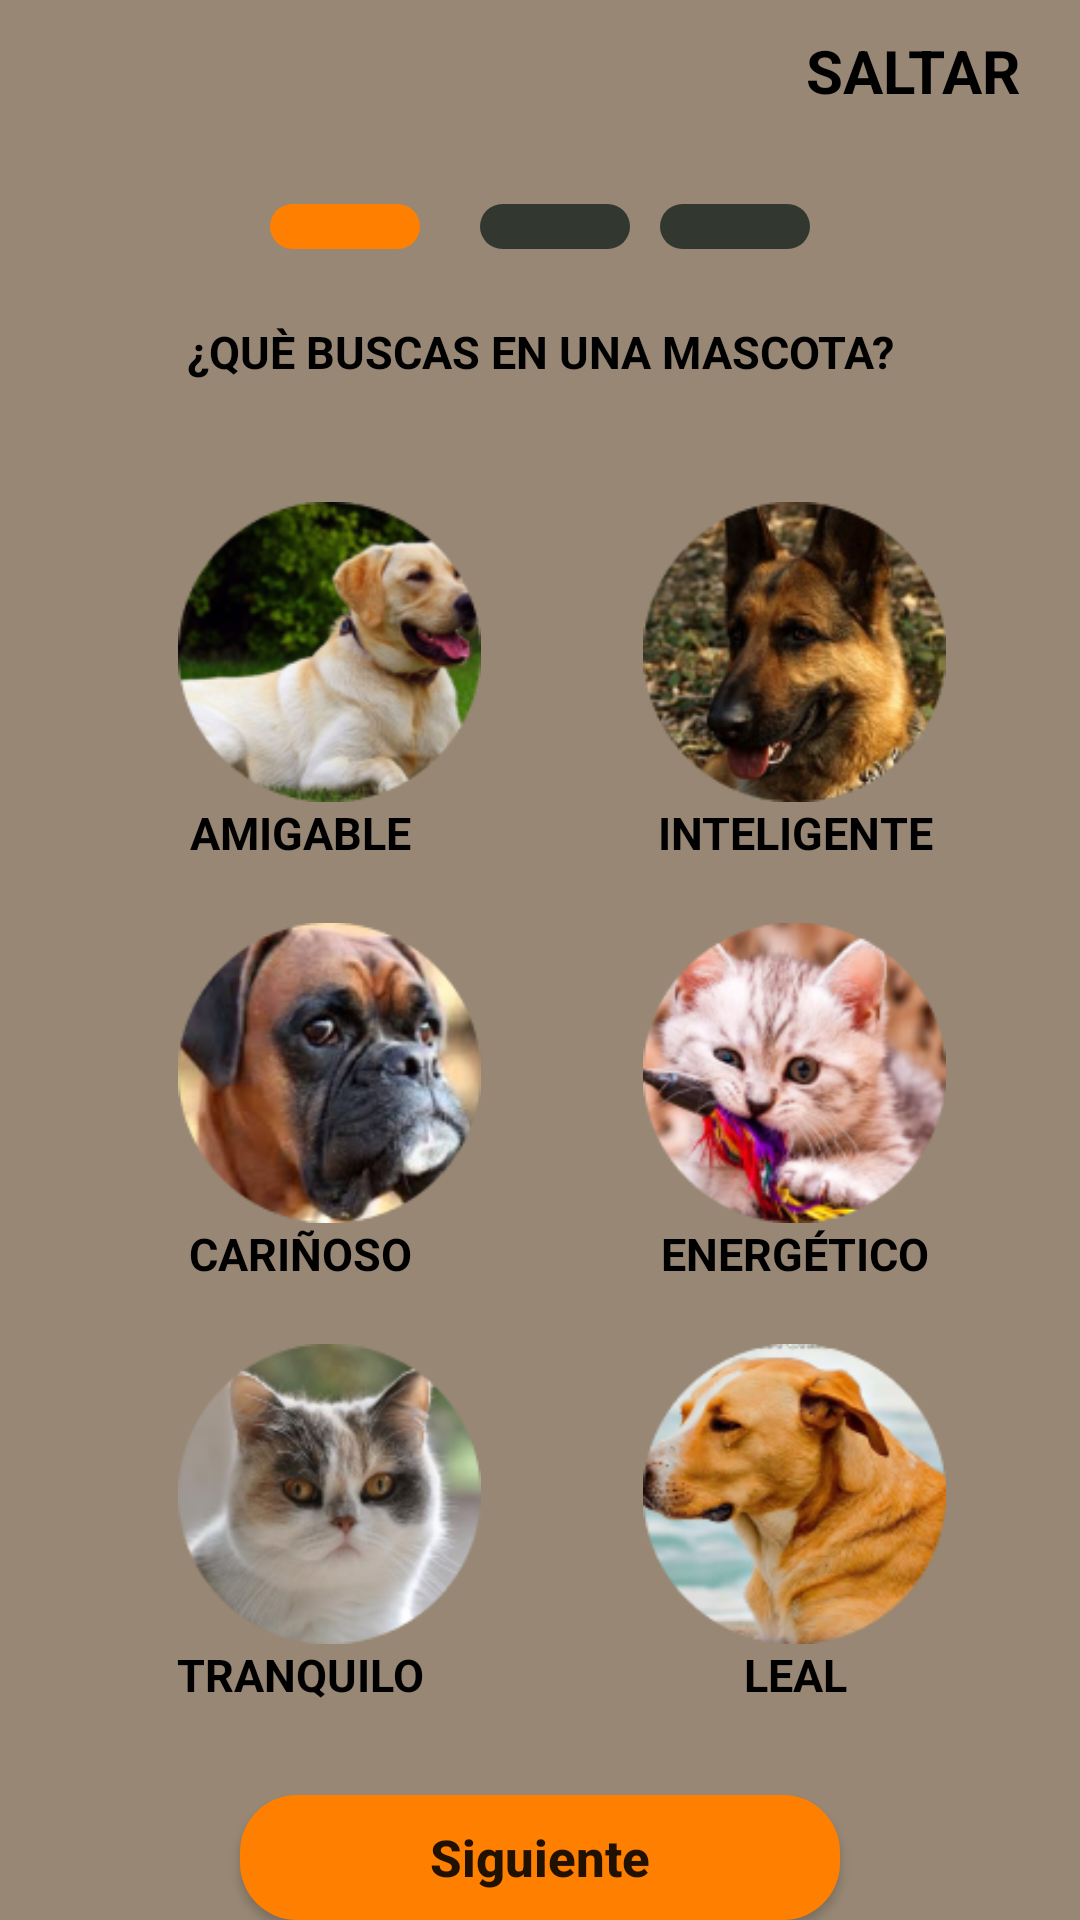

Here is an Android app screen rendered from its layout file. Give the layout XML and the strings, colors and styles it references.
<!-- AndroidManifest.xml: application theme Theme.YoguesPet -->
<!-- res/layout/activity_tipo_mascota.xml -->
<?xml version="1.0" encoding="utf-8"?>
<androidx.constraintlayout.widget.ConstraintLayout xmlns:android="http://schemas.android.com/apk/res/android"
    xmlns:app="http://schemas.android.com/apk/res-auto"
    xmlns:tools="http://schemas.android.com/tools"
    android:id="@+id/main"
    android:layout_width="match_parent"
    android:layout_height="match_parent"
    tools:context=".actividades.TipoMascotaActivity"
    android:background="@color/fondo">

    <LinearLayout
        android:layout_width="match_parent"
        android:layout_height="match_parent"
        android:orientation="vertical">

        <TextView
            android:id="@+id/txtSaltar"
            android:layout_width="match_parent"
            android:layout_height="wrap_content"
            android:text="SALTAR"
            android:textSize="20dp"
            android:layout_marginVertical="10dp"
            android:layout_marginHorizontal="20dp"
            android:textAlignment="textEnd"
            android:textAllCaps="false"
            android:textColor="@color/black"
            android:textStyle="bold"/>

        <LinearLayout
            android:layout_width="match_parent"
            android:layout_height="wrap_content"
            android:orientation="horizontal"
            android:layout_marginTop="10dp"
            android:layout_marginLeft="90dp"
            android:layout_marginRight="90dp">

            <com.google.android.material.textfield.TextInputLayout
                android:layout_width="match_parent"
                android:layout_height="match_parent"
                android:textColorHint="@color/white"
                android:layout_marginRight="10dp"
                android:layout_weight="1">

                <EditText
                    android:layout_width="match_parent"
                    android:layout_height="15dp"
                    android:background="@drawable/edit_button"
                    android:textAllCaps="false"
                    android:paddingLeft="0dp"/>
            </com.google.android.material.textfield.TextInputLayout>

            <com.google.android.material.textfield.TextInputLayout
                android:layout_width="match_parent"
                android:layout_height="match_parent"
                android:layout_marginLeft="10dp"
                android:layout_weight="1">

                <EditText
                    android:layout_width="match_parent"
                    android:layout_height="15dp"
                    android:background="@drawable/edit_button2"
                    android:textAllCaps="false"
                    android:paddingLeft="0dp"/>

            </com.google.android.material.textfield.TextInputLayout>

            <com.google.android.material.textfield.TextInputLayout
                android:layout_width="match_parent"
                android:layout_height="match_parent"
                android:textColorHint="@color/white"
                android:layout_marginLeft="10dp"
                android:layout_weight="1">

                <EditText
                    android:layout_width="match_parent"
                    android:layout_height="15dp"
                    android:background="@drawable/edit_button2"
                    android:textAllCaps="false"
                    android:paddingLeft="0dp"/>

            </com.google.android.material.textfield.TextInputLayout>
        </LinearLayout>

        <TextView
            android:id="@+id/RecuperarConNum"
            android:layout_width="match_parent"
            android:layout_height="wrap_content"
            android:layout_marginHorizontal="55dp"
            android:layout_marginVertical="20dp"
            android:gravity="center"
            android:text="¿QUÈ BUSCAS EN UNA MASCOTA?"
            android:textColor="@color/black"
            android:textSize="15dp"
            android:textStyle="bold" />

        <LinearLayout
            android:layout_width="match_parent"
            android:layout_height="wrap_content"
            android:orientation="horizontal"
            android:layout_marginLeft="20dp"
            android:layout_marginRight="20dp"
            android:layout_marginTop="20dp">

            <com.google.android.material.textfield.TextInputLayout
                android:layout_width="match_parent"
                android:layout_height="match_parent"
                android:layout_weight="1"
                android:textColorHint="@color/white">

                <ImageView
                    android:id="@+id/imgAmigable"
                    android:layout_width="125dp"
                    android:layout_height="100dp"
                    android:layout_marginLeft="10dp"
                    android:layout_gravity="center"
                    android:src="@drawable/amigable"/>
                <TextView
                    android:layout_width="match_parent"
                    android:layout_height="wrap_content"
                    android:gravity="center"
                    android:text="AMIGABLE"
                    android:textColor="@color/black"
                    android:textSize="15dp"
                    android:textStyle="bold" />

            </com.google.android.material.textfield.TextInputLayout>

            <com.google.android.material.textfield.TextInputLayout
                android:layout_width="match_parent"
                android:layout_height="match_parent"
                android:textColorHint="@color/white"
                android:layout_marginLeft="10dp"
                android:layout_weight="1">

                <ImageView
                    android:id="@+id/imgInteligente"
                    android:layout_width="125dp"
                    android:layout_height="100dp"
                    android:layout_gravity="center"
                    android:src="@drawable/inteligente" />
                <TextView
                    android:layout_width="match_parent"
                    android:layout_height="wrap_content"
                    android:gravity="center"
                    android:text="INTELIGENTE"
                    android:textColor="@color/black"
                    android:textSize="15dp"
                    android:textStyle="bold" />

            </com.google.android.material.textfield.TextInputLayout>
        </LinearLayout>

        <LinearLayout
            android:layout_width="match_parent"
            android:layout_height="wrap_content"
            android:orientation="horizontal"
            android:layout_marginLeft="20dp"
            android:layout_marginRight="20dp"
            android:layout_marginTop="20dp">

            <com.google.android.material.textfield.TextInputLayout
                android:layout_width="match_parent"
                android:layout_height="match_parent"
                android:layout_weight="1"
                android:textColorHint="@color/white">

                <ImageView
                    android:id="@+id/imgCarinoso"
                    android:layout_width="125dp"
                    android:layout_height="100dp"
                    android:layout_marginLeft="10dp"
                    android:layout_gravity="center"
                    android:src="@drawable/carinoso"/>
                <TextView
                    android:layout_width="match_parent"
                    android:layout_height="wrap_content"
                    android:gravity="center"
                    android:text="CARIÑOSO"
                    android:textColor="@color/black"
                    android:textSize="15dp"
                    android:textStyle="bold" />

            </com.google.android.material.textfield.TextInputLayout>

            <com.google.android.material.textfield.TextInputLayout
                android:layout_width="match_parent"
                android:layout_height="match_parent"
                android:textColorHint="@color/white"
                android:layout_marginLeft="10dp"
                android:layout_weight="1">

                <ImageView
                    android:id="@+id/imgEnergetico"
                    android:layout_width="125dp"
                    android:layout_height="100dp"
                    android:layout_gravity="center"
                    android:src="@drawable/energetico" />
                <TextView
                    android:layout_width="match_parent"
                    android:layout_height="wrap_content"
                    android:gravity="center"
                    android:text="ENERGÉTICO"
                    android:textColor="@color/black"
                    android:textSize="15dp"
                    android:textStyle="bold" />

            </com.google.android.material.textfield.TextInputLayout>
        </LinearLayout>

        <LinearLayout
            android:layout_width="match_parent"
            android:layout_height="wrap_content"
            android:orientation="horizontal"
            android:layout_marginLeft="20dp"
            android:layout_marginRight="20dp"
            android:layout_marginTop="20dp">

            <com.google.android.material.textfield.TextInputLayout
                android:layout_width="match_parent"
                android:layout_height="match_parent"
                android:layout_weight="1"
                android:textColorHint="@color/white">

                <ImageView
                    android:id="@+id/imgTranquilo"
                    android:layout_width="125dp"
                    android:layout_height="100dp"
                    android:layout_marginLeft="10dp"
                    android:layout_gravity="center"
                    android:src="@drawable/tranquilo"/>
                <TextView
                    android:layout_width="match_parent"
                    android:layout_height="wrap_content"
                    android:gravity="center"
                    android:text="TRANQUILO"
                    android:textColor="@color/black"
                    android:textSize="15dp"
                    android:textStyle="bold" />

            </com.google.android.material.textfield.TextInputLayout>

            <com.google.android.material.textfield.TextInputLayout
                android:layout_width="match_parent"
                android:layout_height="match_parent"
                android:textColorHint="@color/white"
                android:layout_marginLeft="10dp"
                android:layout_weight="1">

                <ImageView
                    android:id="@+id/imgLeal"
                    android:layout_width="125dp"
                    android:layout_height="100dp"
                    android:layout_gravity="center"
                    android:src="@drawable/leal" />
                <TextView
                    android:layout_width="match_parent"
                    android:layout_height="wrap_content"
                    android:gravity="center"
                    android:text="LEAL"
                    android:textColor="@color/black"
                    android:textSize="15dp"
                    android:textStyle="bold" />

            </com.google.android.material.textfield.TextInputLayout>
        </LinearLayout>

        <Button
            android:id="@+id/btnSiguiente"
            android:layout_width="match_parent"
            android:layout_height="wrap_content"
            android:layout_marginTop="30dp"

            android:layout_marginHorizontal="80dp"
            android:background="@drawable/edit_button"
            android:text="Siguiente"
            android:textSize="17dp"
            android:textStyle="bold"
            android:textAllCaps="false" />
    </LinearLayout>

</androidx.constraintlayout.widget.ConstraintLayout>
<!-- resources referenced by this layout -->
<resources>
  <color name="black">#FF000000</color>
  <color name="fondo">#978774</color>
  <color name="white">#FFFFFFFF</color>
  <!-- drawable amigable: png bitmap (drawable, 33783 bytes) -->
  <!-- drawable carinoso: png bitmap (drawable, 33187 bytes) -->
  <!-- drawable edit_button (drawable) -->
  <?xml version="1.0" encoding="utf-8"?>
  <selector xmlns:android="http://schemas.android.com/apk/res/android">
  
      <item>
          <shape xmlns:android="http://schemas.android.com/apk/res/android"
              android:shape="rectangle">
              <solid android:color="@color/btnNaranja" /> 
              <corners android:radius="19dp" /> 
          </shape>
      </item>
  </selector>
  <!-- drawable edit_button2 (drawable) -->
  <?xml version="1.0" encoding="utf-8"?>
  <selector xmlns:android="http://schemas.android.com/apk/res/android">
  
      <item>
          <shape xmlns:android="http://schemas.android.com/apk/res/android"
              android:shape="rectangle">
              <solid android:color="@color/btnNext" /> 
              <corners android:radius="19dp" /> 
          </shape>
      </item>
  </selector>
  <!-- drawable energetico: png bitmap (drawable, 36626 bytes) -->
  <!-- drawable inteligente: png bitmap (drawable, 36933 bytes) -->
  <!-- drawable leal: png bitmap (drawable, 35426 bytes) -->
  <!-- drawable tranquilo: png bitmap (drawable, 28004 bytes) -->
  <style name="Theme.YoguesPet" parent="Theme.AppCompat.Light.NoActionBar">
          
          <item name="colorPrimary">@color/purple_500</item>
          <item name="colorPrimaryVariant">@color/purple_700</item>
          <item name="colorOnPrimary">@color/white</item>
          
          <item name="colorSecondary">@color/teal_200</item>
          <item name="colorSecondaryVariant">@color/teal_700</item>
          <item name="colorOnSecondary">@color/black</item>
          
          <item name="android:statusBarColor">?attr/colorPrimaryVariant</item>
          
      </style>
  <color name="btnNaranja">#FF8000</color>
  <color name="btnNext">#323830</color>
  <color name="purple_500">#FF6200EE</color>
  <color name="purple_700">#FF3700B3</color>
  <color name="teal_200">#FF03DAC5</color>
  <color name="teal_700">#FF018786</color>
</resources>
